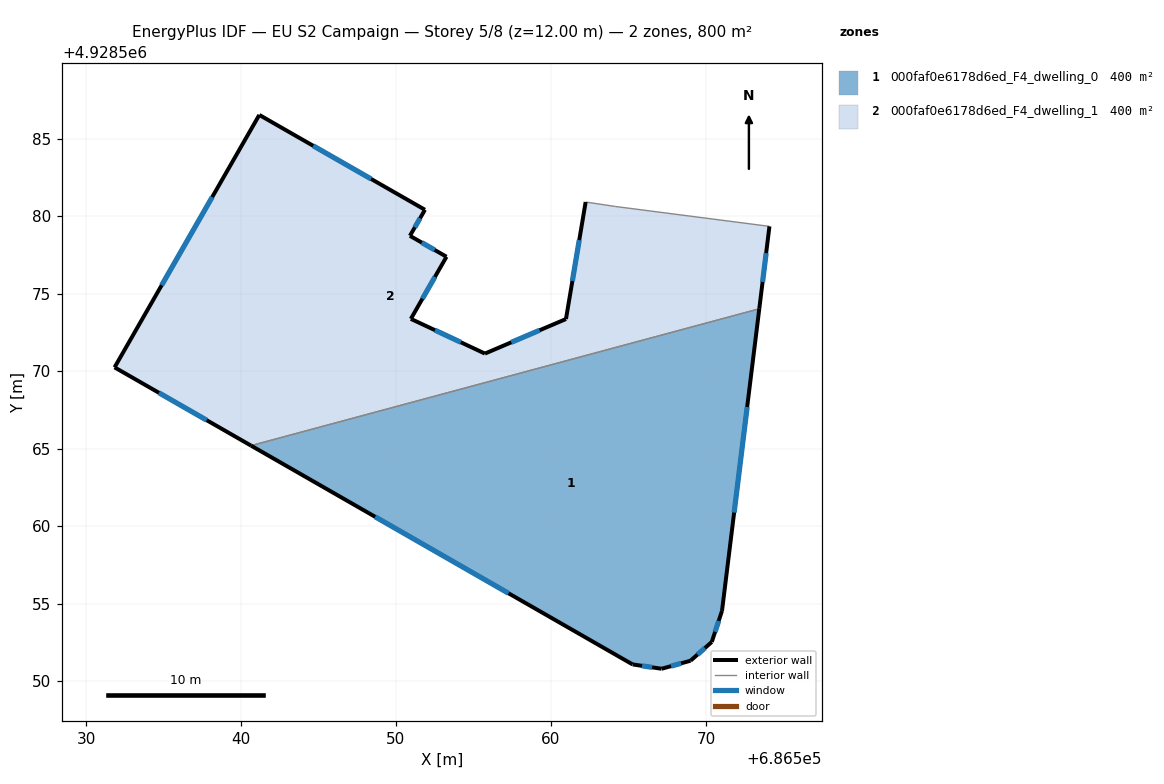
=== STOREY PLAN SPEC (per zone: floor XY polygon, exterior-wall plan segments, windows/doors) ===
zone 1: 000faf0e6178d6ed_F4_dwelling_0  (399.8 m²)
  floor: (686570.38, 4928552.52) (686571.04, 4928554.53) (686573.45, 4928574.02) (686540.65, 4928565.19) (686565.27, 4928551.07) (686567.14, 4928550.79) (686569.01, 4928551.31)
  exterior wall: (686565.27, 4928551.07) – (686540.65, 4928565.19)  [28.4 m]
    window: (686557.26, 4928555.66) – (686548.66, 4928560.60)  [10.4 m²]
  exterior wall: (686573.45, 4928574.02) – (686571.04, 4928554.53)  [19.6 m]
    window: (686572.66, 4928567.68) – (686571.82, 4928560.87)  [7.2 m²]
  exterior wall: (686571.04, 4928554.53) – (686570.38, 4928552.52)  [2.1 m]
    window: (686570.83, 4928553.87) – (686570.60, 4928553.17)  [0.8 m²]
  exterior wall: (686570.38, 4928552.52) – (686569.01, 4928551.31)  [1.8 m]
    window: (686569.94, 4928552.13) – (686569.46, 4928551.70)  [0.7 m²]
  exterior wall: (686569.01, 4928551.31) – (686567.14, 4928550.79)  [1.9 m]
    window: (686568.40, 4928551.14) – (686567.75, 4928550.96)  [0.7 m²]
  exterior wall: (686567.14, 4928550.79) – (686565.27, 4928551.07)  [1.9 m]
    window: (686566.53, 4928550.88) – (686565.88, 4928550.98)  [0.7 m²]
  interior walls: 1
zone 2: 000faf0e6178d6ed_F4_dwelling_1  (399.8 m²)
  floor: (686573.45, 4928574.02) (686574.10, 4928579.34) (686564.18, 4928580.62) (686562.24, 4928580.91) (686560.97, 4928573.36) (686555.74, 4928571.13) (686550.96, 4928573.37) (686553.26, 4928577.38) (686550.90, 4928578.73) (686551.87, 4928580.41) (686541.18, 4928586.53) (686531.84, 4928570.24) (686540.65, 4928565.19)
  exterior wall: (686550.90, 4928578.73) – (686553.26, 4928577.38)  [2.7 m]
    window: (686551.67, 4928578.29) – (686552.49, 4928577.82)  [1.0 m²]
  exterior wall: (686553.26, 4928577.38) – (686550.96, 4928573.37)  [4.6 m]
    window: (686552.51, 4928576.07) – (686551.71, 4928574.67)  [1.7 m²]
  exterior wall: (686550.96, 4928573.37) – (686555.74, 4928571.13)  [5.3 m]
    window: (686552.52, 4928572.64) – (686554.19, 4928571.86)  [1.9 m²]
  exterior wall: (686555.74, 4928571.13) – (686560.97, 4928573.36)  [5.7 m]
    window: (686557.44, 4928571.85) – (686559.27, 4928572.63)  [2.1 m²]
  exterior wall: (686560.97, 4928573.36) – (686562.24, 4928580.91)  [7.7 m]
    window: (686561.39, 4928575.81) – (686561.83, 4928578.45)  [2.8 m²]
  exterior wall: (686574.10, 4928579.34) – (686573.45, 4928574.02)  [5.4 m]
    window: (686573.89, 4928577.61) – (686573.66, 4928575.75)  [2.0 m²]
  exterior wall: (686540.65, 4928565.19) – (686531.84, 4928570.24)  [10.2 m]
    window: (686537.79, 4928566.83) – (686534.71, 4928568.60)  [3.7 m²]
  exterior wall: (686531.84, 4928570.24) – (686541.18, 4928586.53)  [18.8 m]
    window: (686534.88, 4928575.54) – (686538.14, 4928581.23)  [6.9 m²]
  exterior wall: (686541.18, 4928586.53) – (686551.87, 4928580.41)  [12.3 m]
    window: (686544.66, 4928584.54) – (686548.40, 4928582.40)  [4.5 m²]
  exterior wall: (686551.87, 4928580.41) – (686550.90, 4928578.73)  [1.9 m]
    window: (686551.56, 4928579.86) – (686551.22, 4928579.27)  [0.7 m²]
  interior walls: 3

=== DERIVED (storey summary) ===
Building: EU S2 Campaign
Storey: 5 of 8  (floor level z = 12.00 m)
Storey gross floor area: 799.6 m²
Zones on this storey: 2
  - 000faf0e6178d6ed_F4_dwelling_0: floor 399.8 m²; exterior wall 55.8 m (167.4 m²); 6 window(s) 20.5 m²; WWR 12.2%
  - 000faf0e6178d6ed_F4_dwelling_1: floor 399.8 m²; exterior wall 74.5 m (223.5 m²); 10 window(s) 27.3 m²; WWR 12.2%
Zone adjacency (shared interzone walls):
  - 000faf0e6178d6ed_F4_dwelling_0 ↔ 000faf0e6178d6ed_F4_dwelling_1